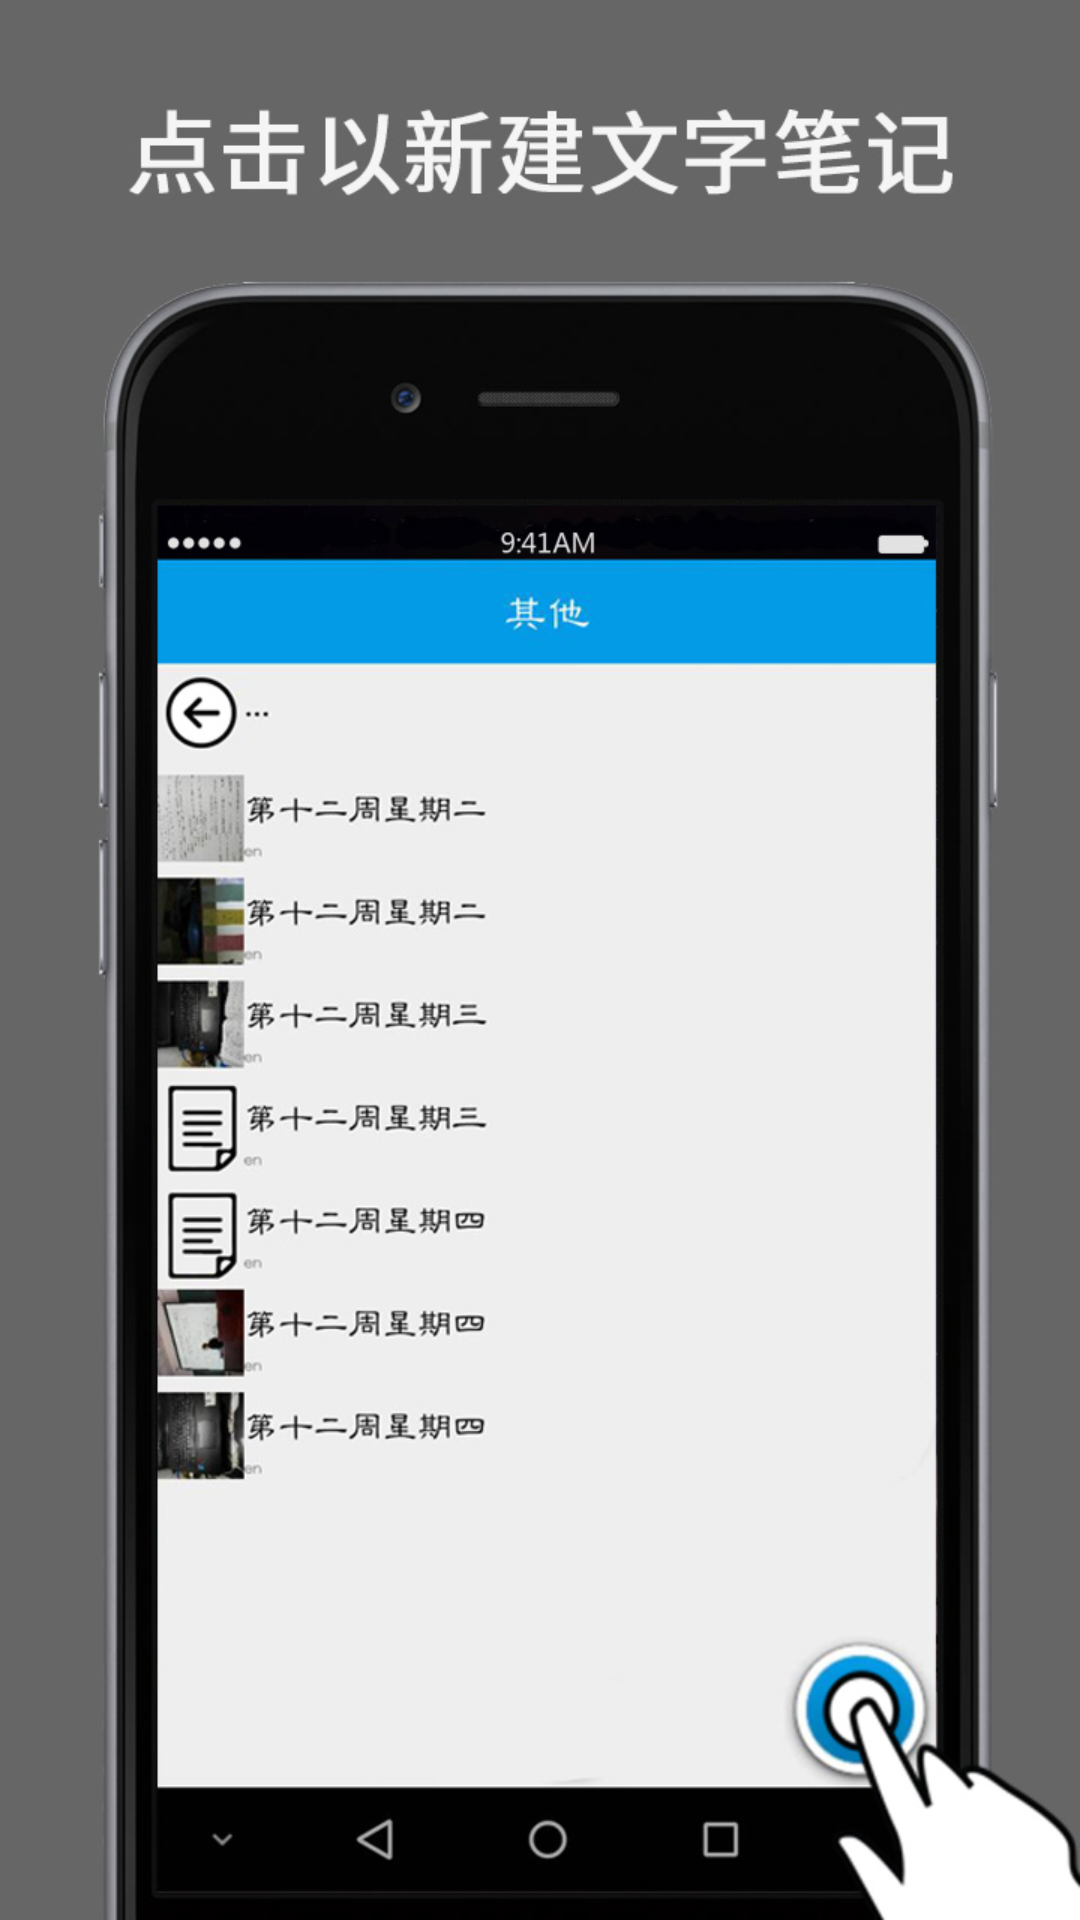

This screen was rendered from an Android layout file. Write that file and the resources it references.
<!-- AndroidManifest.xml: application theme AppTheme -->
<!-- res/layout/first_lunch_view_item2.xml -->
<?xml version="1.0" encoding="utf-8"?>
<LinearLayout
    xmlns:android="http://schemas.android.com/apk/res/android"
    android:orientation="vertical"
    android:layout_width="match_parent"
    android:layout_height="match_parent">
    <ImageView
        android:layout_width="match_parent"
        android:src="@drawable/second_pager"
        android:layout_height="match_parent" />

</LinearLayout>
<!-- resources referenced by this layout -->
<resources>
  <!-- drawable second_pager: jpg bitmap (drawable, 111761 bytes) -->
  <style name="AppTheme" parent="Theme.AppCompat.Light.DarkActionBar">
          
          <item name="colorPrimary">@color/colorPrimary</item>
          <item name="colorPrimaryDark">@color/colorPrimaryDark</item>
          <item name="colorAccent">@color/colorAccent</item>
      </style>
  <color name="colorPrimary">#3F51B5</color>
  <color name="colorPrimaryDark">#303F9F</color>
  <color name="colorAccent">#FF4081</color>
</resources>
